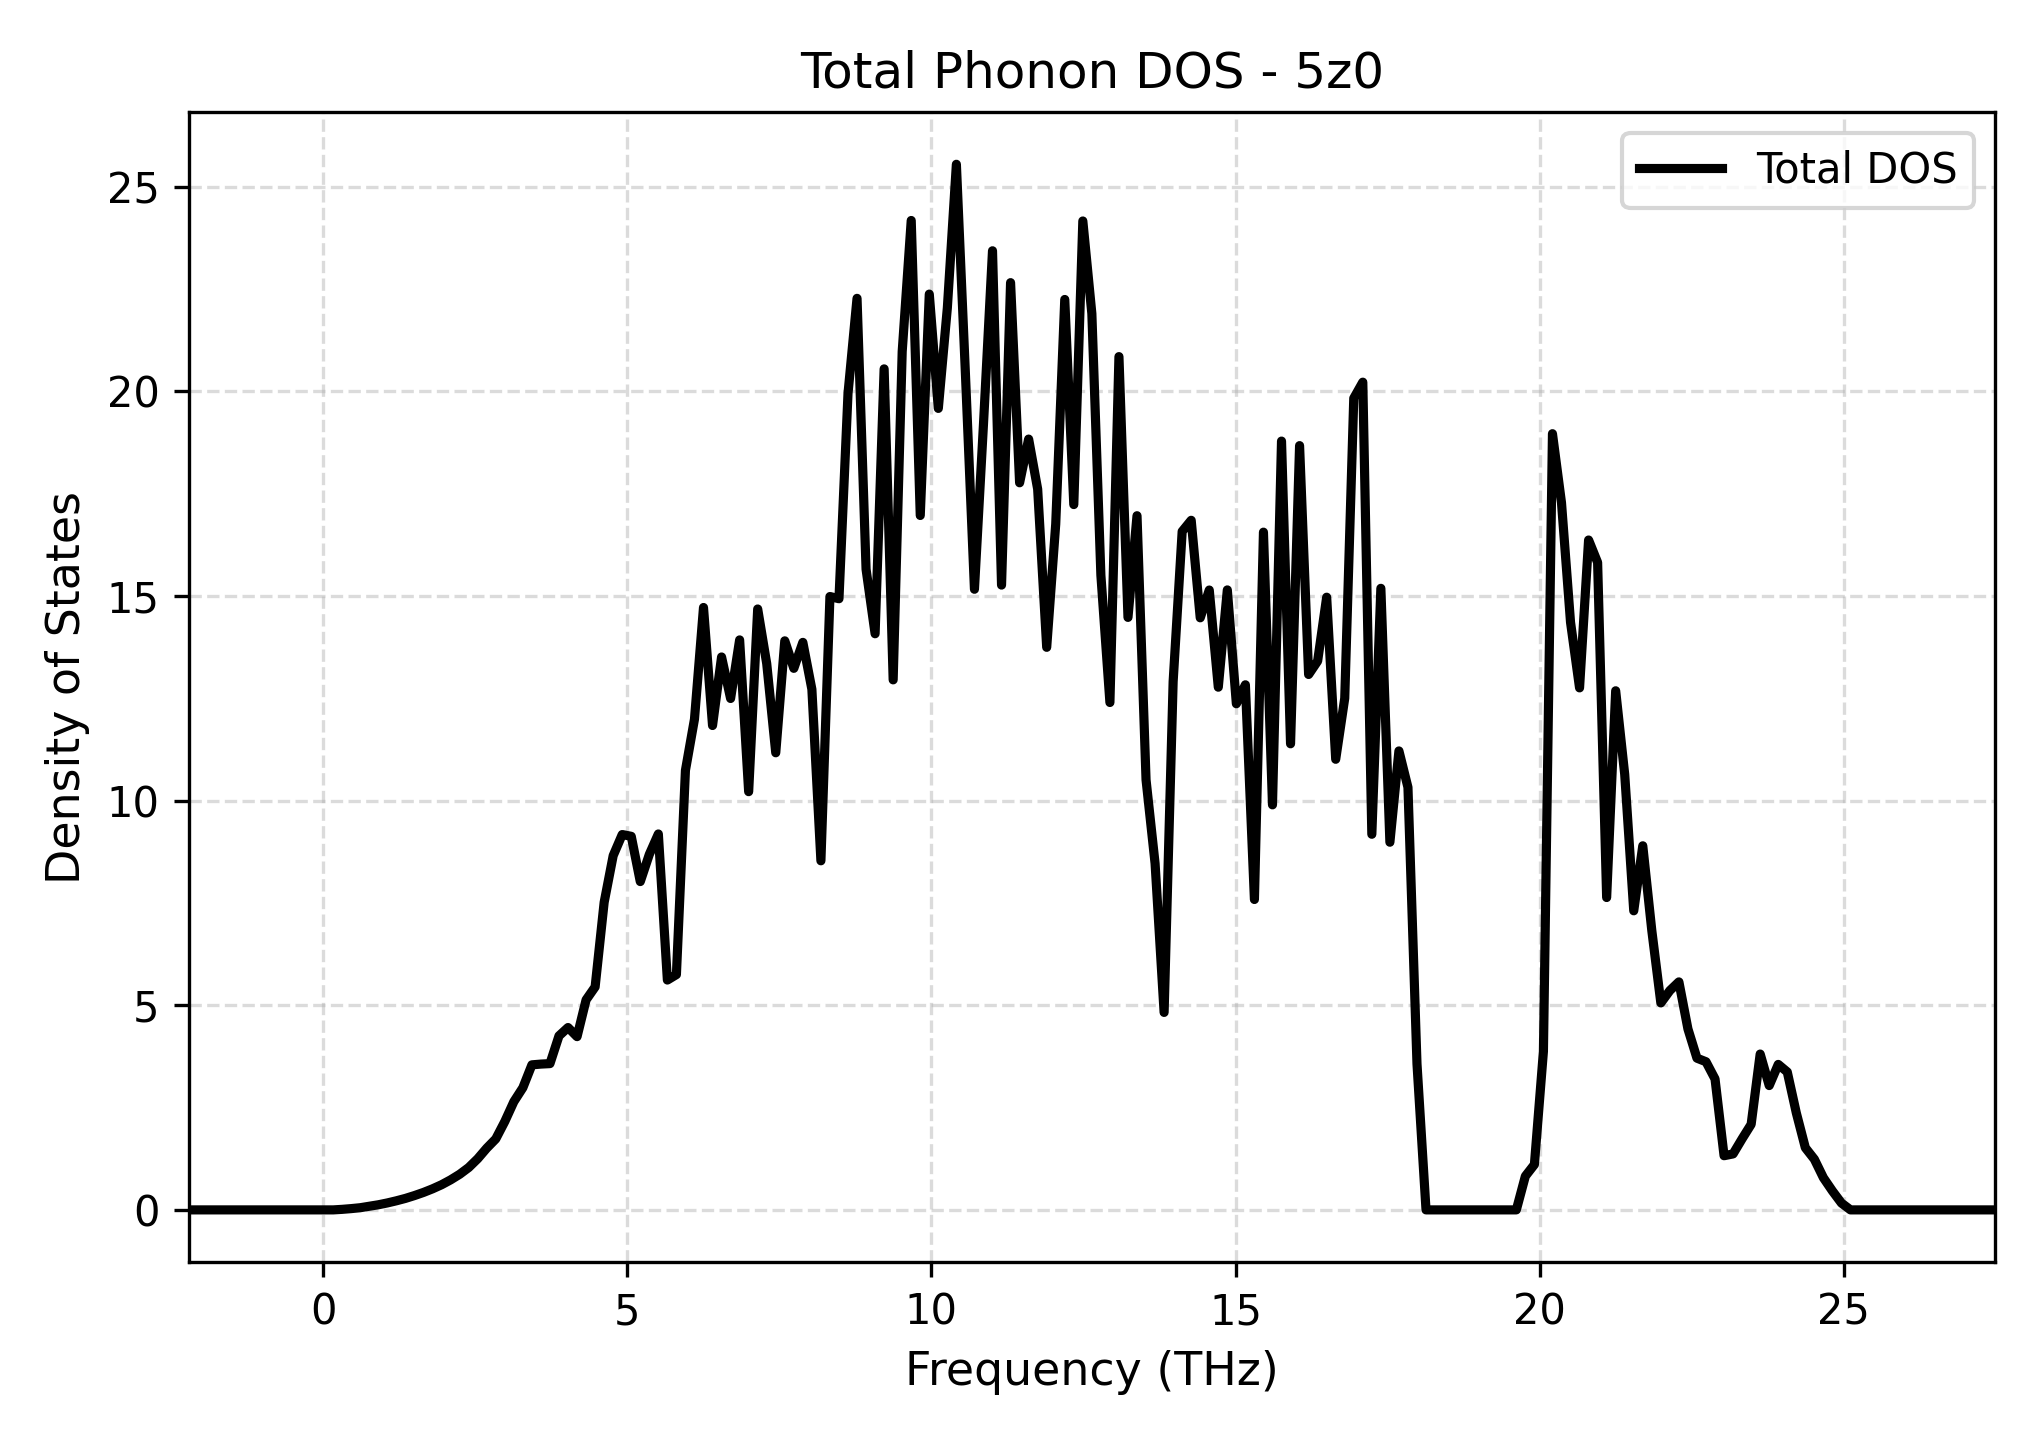

Source data for this figure (header and first rows):
Frequency_THz, Total_DOS
-2.209, 0.0
-2.06, 0.0
-1.912, 0.0
-1.764, 0.0
-1.615, 0.0
-1.467, 0.0
-1.318, 0.0
-1.17, 0.0
-1.021, 0.0
-0.8727, 0.0
-0.7242, 0.0
-0.5757, 0.0
-0.4273, 0.0
-0.2788, 0.0
-0.1303, 0.0
0.01816, 0.0
0.1666, 0.0
0.3151, 0.01331
0.4636, 0.03138
0.6121, 0.05331
0.7605, 0.08852
0.909, 0.125
1.057, 0.1702
1.206, 0.2224
1.354, 0.2809
1.503, 0.3501
1.651, 0.4269
1.8, 0.5148
1.948, 0.6148
2.097, 0.7339
2.245, 0.8702
2.394, 1.035
2.542, 1.251
2.691, 1.509
2.839, 1.735
2.988, 2.16
3.136, 2.644
3.285, 2.986
3.433, 3.544
3.582, 3.563
3.73, 3.575
3.878, 4.253
4.027, 4.456
4.175, 4.234
4.324, 5.132
4.472, 5.449
4.621, 7.516
4.769, 8.657
4.918, 9.172
5.066, 9.129
5.215, 8.023
5.363, 8.687
5.512, 9.186
5.66, 5.617
5.809, 5.75
5.957, 10.74
6.106, 11.99
6.254, 14.72
6.403, 11.84
6.551, 13.51
... 141 more rows
